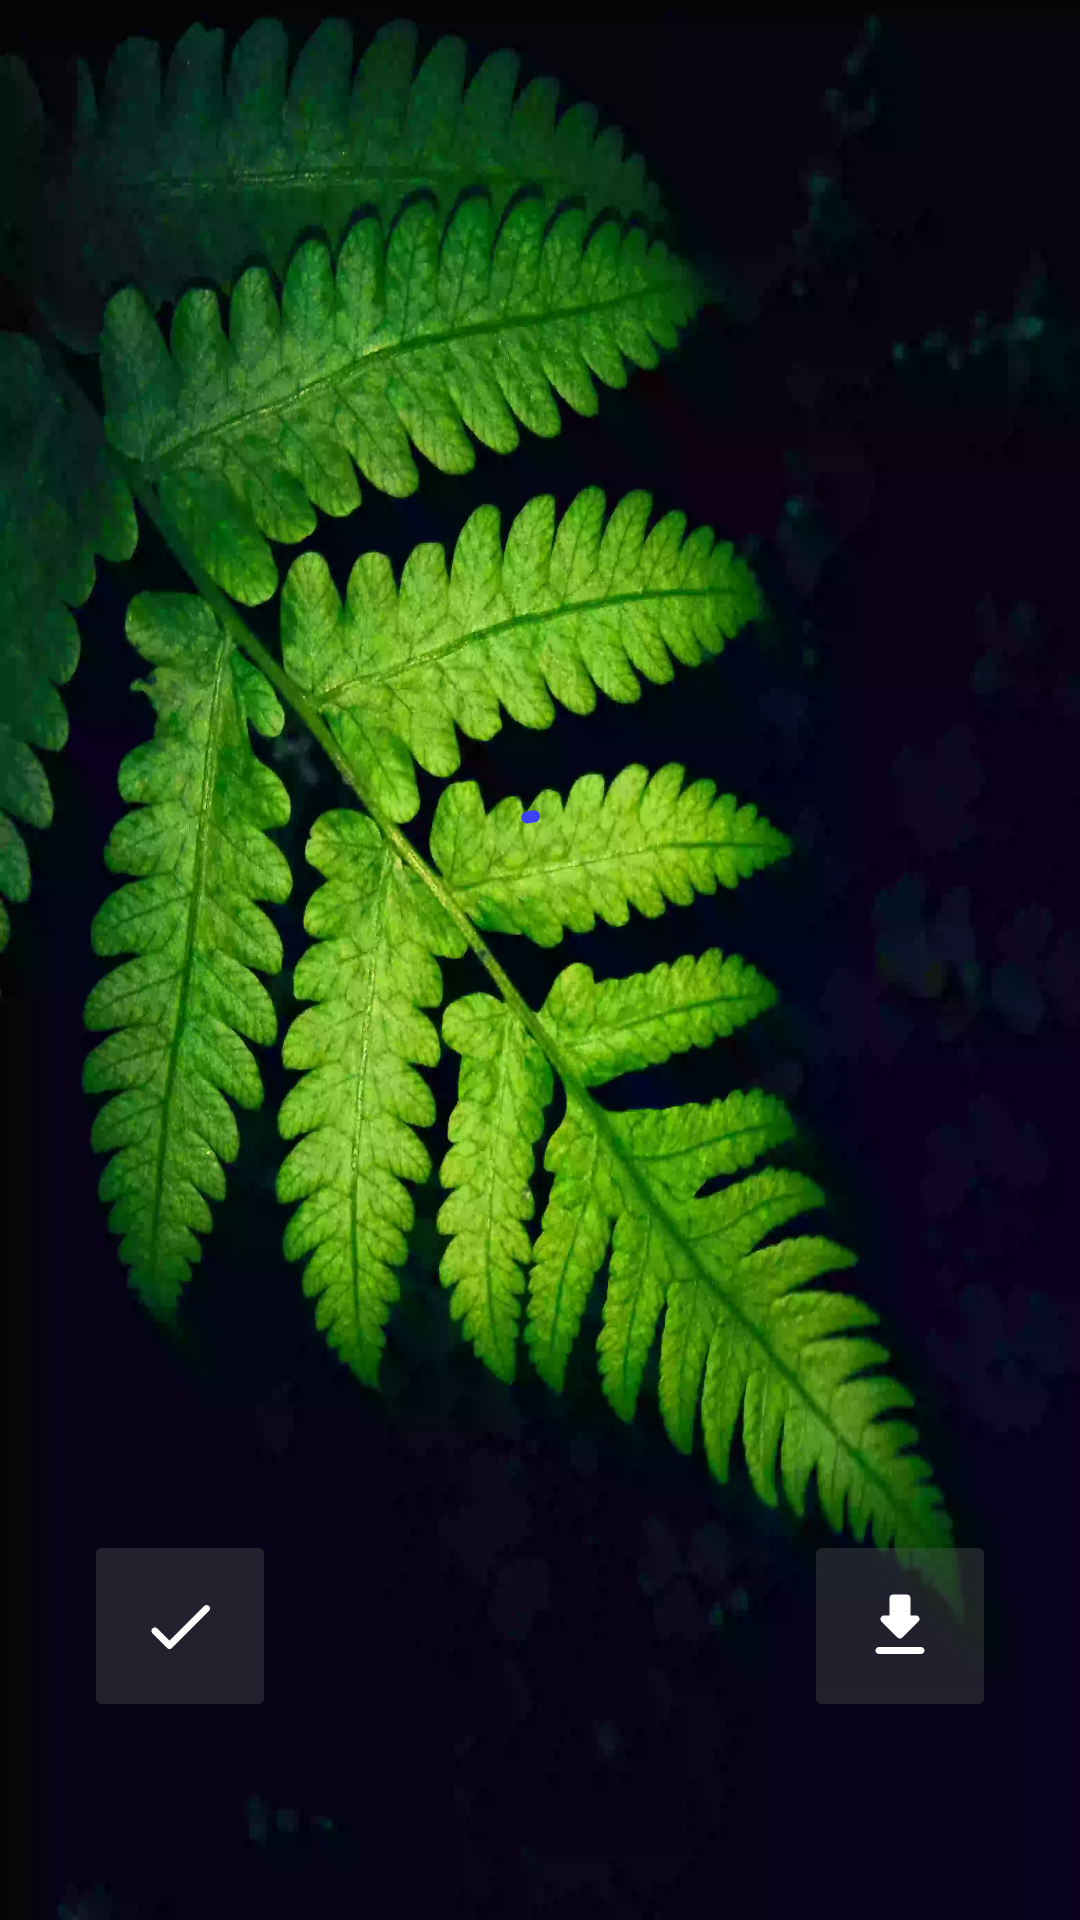

Produce the Android XML layout that renders to this screen, including the resource entries it uses.
<!-- AndroidManifest.xml: application theme Theme.MyWallpaperApp -->
<!-- res/layout/activity_set_wallpaper.xml -->
<?xml version="1.0" encoding="utf-8"?>
<RelativeLayout xmlns:android="http://schemas.android.com/apk/res/android"
    android:layout_width="match_parent"
    android:layout_height="match_parent">
    <ImageView
        android:id="@+id/Wallpaper_img"
        android:layout_width="match_parent"
        android:layout_height="match_parent"
        android:src="@drawable/wallpaper"
        android:scaleType="fitXY">
    </ImageView>
    <RelativeLayout
        android:layout_width="match_parent"
        android:layout_height="wrap_content"
        android:layout_alignParentBottom="true"
        android:layout_marginBottom="60dp"
        android:layout_marginLeft="22dp"
        android:layout_marginRight="22dp"
        android:padding="6dp">
        <ImageButton
            android:id="@+id/SetWallpaper_bt"
            android:layout_width="64dp"
            android:layout_height="64dp"
            android:layout_alignParentBottom="true"
            android:layout_alignParentStart="true"
            android:src="@drawable/ic_set"
            android:backgroundTint="#5C555353">
        </ImageButton>
        <ImageButton
            android:id="@+id/DownloadWallpaper_bt"
            android:layout_width="64dp"
            android:layout_height="64dp"
            android:layout_alignParentBottom="true"
            android:layout_alignParentEnd="true"
            android:src="@drawable/ic_download"
            android:backgroundTint="#5C555353">
        </ImageButton>
        <com.google.android.material.progressindicator.CircularProgressIndicator
            android:id="@+id/loadingPB"
            android:layout_width="wrap_content"
            android:layout_height="wrap_content"
            android:layout_centerInParent="true"
            android:indeterminate="true"/>

    </RelativeLayout>

</RelativeLayout>
<!-- resources referenced by this layout -->
<resources>
  <!-- drawable ic_download (drawable) -->
  <vector android:height="28dp" android:tint="?colorOnPrimary"
      android:viewportHeight="24" android:viewportWidth="24"
      android:width="28dp" xmlns:android="http://schemas.android.com/apk/res/android">
      <path android:fillColor="?colorOnPrimary" android:pathData="M16.59,9H15V4c0,-0.55 -0.45,-1 -1,-1h-4C9.45,3 9,3.45 9,4v5H7.41c-0.89,0 -1.34,1.08 -0.71,1.71l4.59,4.59c0.39,0.39 1.02,0.39 1.41,0l4.59,-4.59C17.92,10.08 17.48,9 16.59,9zM5,19c0,0.55 0.45,1 1,1h12c0.55,0 1,-0.45 1,-1s-0.45,-1 -1,-1H6C5.45,18 5,18.45 5,19z"/>
  </vector>
  <!-- drawable ic_set (drawable) -->
  <vector android:height="28dp" android:tint="?colorOnPrimary"
      android:viewportHeight="24" android:viewportWidth="24"
      android:width="28dp" xmlns:android="http://schemas.android.com/apk/res/android">
      <path android:fillColor="?colorOnPrimary" android:pathData="M9,16.17L5.53,12.7c-0.39,-0.39 -1.02,-0.39 -1.41,0 -0.39,0.39 -0.39,1.02 0,1.41l4.18,4.18c0.39,0.39 1.02,0.39 1.41,0L20.29,7.71c0.39,-0.39 0.39,-1.02 0,-1.41 -0.39,-0.39 -1.02,-0.39 -1.41,0L9,16.17z"/>
  </vector>
  <style name="Theme.MyWallpaperApp" parent="Base.Theme.MyWallpaperApp" />
  <color name="md_theme_light_primary">#3A42F3</color>
  <color name="md_theme_light_onPrimary">#FFFFFF</color>
  <color name="md_theme_light_primaryContainer">#E0E0FF</color>
  <color name="md_theme_light_onPrimaryContainer">#01006E</color>
  <color name="md_theme_light_secondary">#5C5D72</color>
  <color name="md_theme_light_onSecondary">#FFFFFF</color>
  <color name="md_theme_light_secondaryContainer">#E1E0F9</color>
  <color name="md_theme_light_onSecondaryContainer">#191A2C</color>
  <color name="md_theme_light_tertiary">#78536A</color>
  <color name="md_theme_light_onTertiary">#FFFFFF</color>
  <color name="md_theme_light_tertiaryContainer">#FFD8ED</color>
  <color name="md_theme_light_onTertiaryContainer">#2E1126</color>
  <color name="md_theme_light_error">#BA1A1A</color>
  <color name="md_theme_light_errorContainer">#FFDAD6</color>
  <color name="md_theme_light_onError">#FFFFFF</color>
  <color name="md_theme_light_onErrorContainer">#410002</color>
  <color name="md_theme_light_background">#FFFBFF</color>
  <color name="md_theme_light_onBackground">#1B1B1F</color>
  <color name="md_theme_light_surface">#FFFBFF</color>
  <color name="md_theme_light_onSurface">#1B1B1F</color>
  <color name="md_theme_light_surfaceVariant">#E4E1EC</color>
  <color name="md_theme_light_onSurfaceVariant">#46464F</color>
  <color name="md_theme_light_outline">#777680</color>
  <color name="md_theme_light_inverseOnSurface">#F3EFF4</color>
  <color name="md_theme_light_inverseSurface">#303034</color>
  <color name="md_theme_light_inversePrimary">#BFC2FF</color>
</resources>
